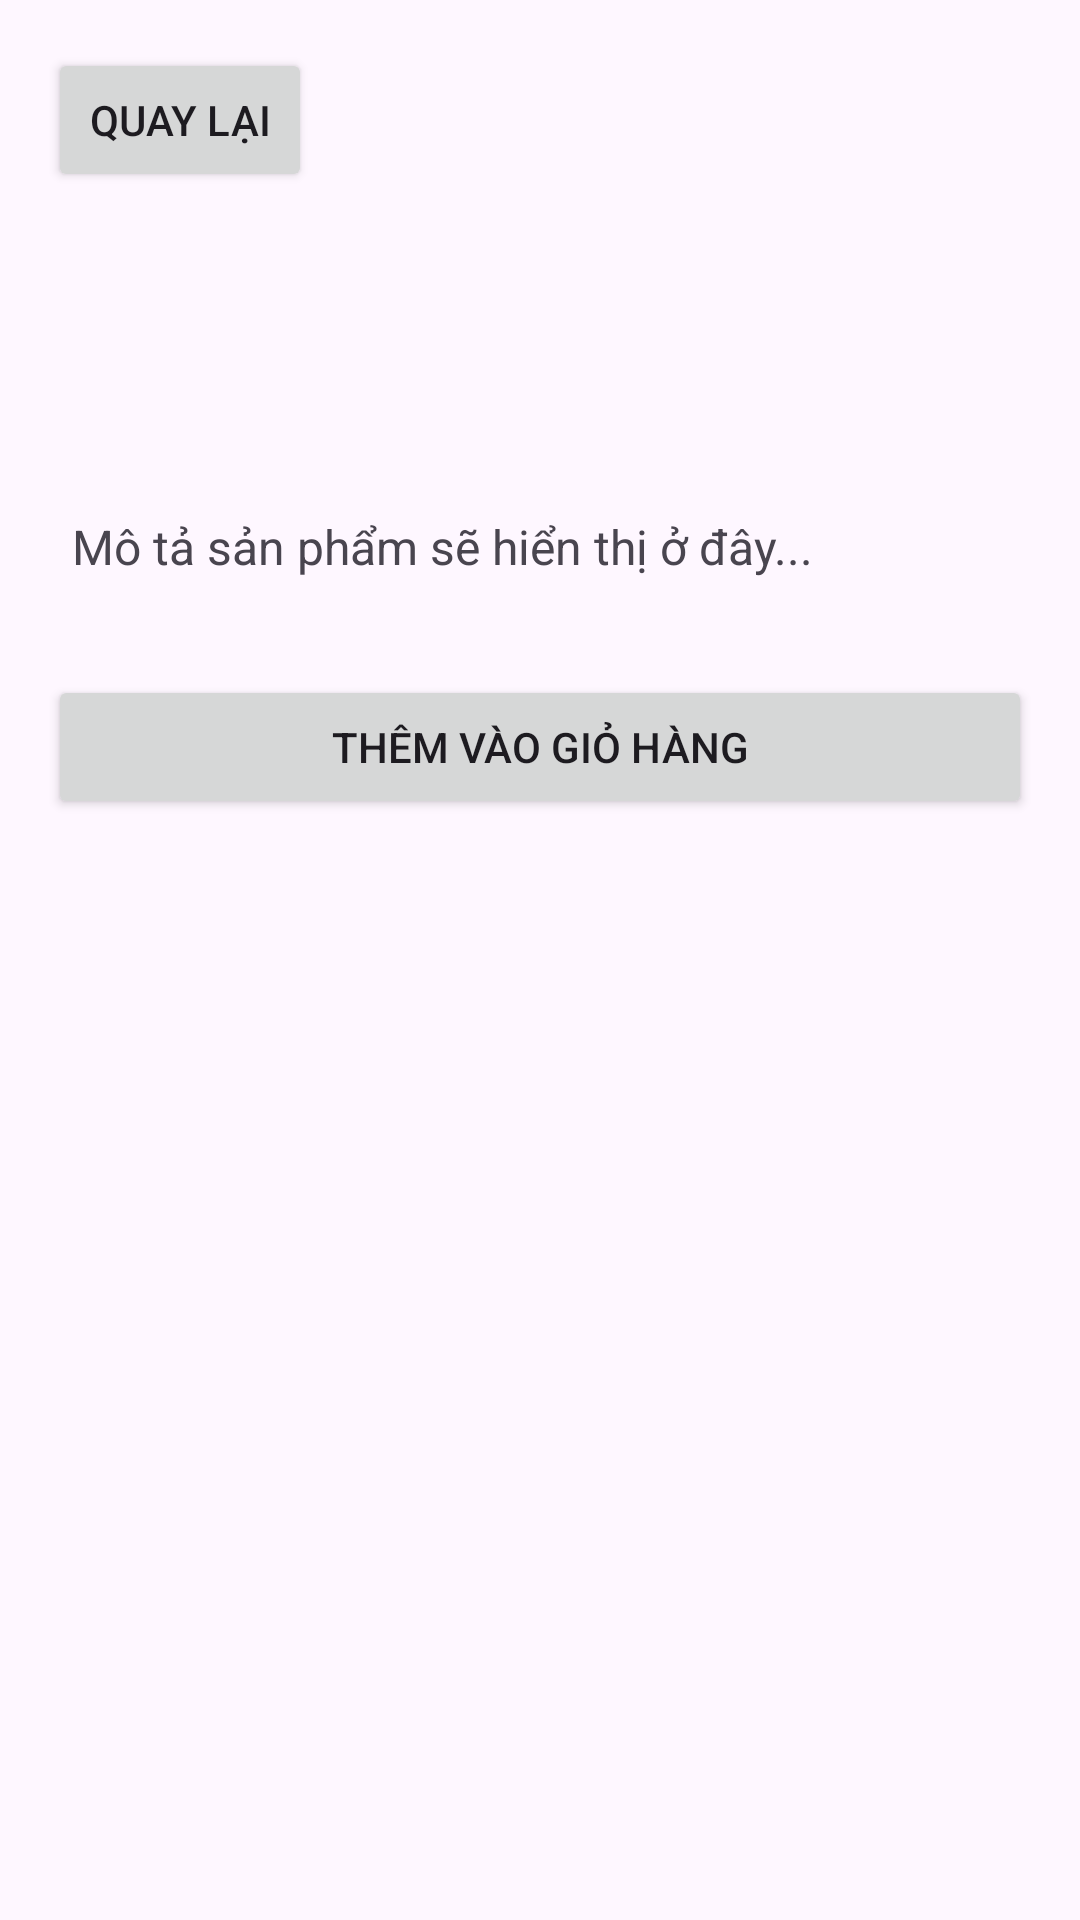

Layout XML and referenced resources for this Android screen:
<!-- AndroidManifest.xml: application theme Theme.MyKingDom -->
<!-- res/layout/activity_detail.xml -->
<?xml version="1.0" encoding="utf-8"?>
<LinearLayout xmlns:android="http://schemas.android.com/apk/res/android"
    android:layout_width="match_parent"
    android:layout_height="match_parent"
    android:orientation="vertical"
    android:padding="16dp">

    <Button
        android:id="@+id/btnBack"
        android:layout_width="wrap_content"
        android:layout_height="48dp"
        android:text="@string/back_button" />

    <TextView
        android:id="@+id/tvDetailName"
        android:layout_width="match_parent"
        android:layout_height="wrap_content"
        android:textSize="24sp"
        android:textStyle="bold"
        android:layout_marginTop="16dp" />

    <TextView
        android:id="@+id/tvDetailPrice"
        android:layout_width="match_parent"
        android:layout_height="wrap_content"
        android:textSize="20sp"
        android:textColor="#FF2243"
        android:layout_marginTop="8dp" />

    <TextView
        android:id="@+id/tvDetailDescription"
        android:layout_width="match_parent"
        android:layout_height="wrap_content"
        android:textSize="16sp"
        android:layout_marginTop="16dp"
        android:padding="8dp"
        android:text="@string/description_placeholder" />

    <Button
        android:id="@+id/btnDetailAddToCart"
        android:layout_width="match_parent"
        android:layout_height="48dp"
        android:layout_marginTop="24dp"
        android:text="@string/add_to_cart" />
</LinearLayout>
<!-- resources referenced by this layout -->
<resources>
  <string name="add_to_cart">Thêm vào giỏ hàng</string>
  <string name="back_button">Quay lại</string>
  <string name="description_placeholder">Mô tả sản phẩm sẽ hiển thị ở đây...</string>
  <style name="Theme.MyKingDom" parent="Base.Theme.MyKingDom" />
  <style name="Base.Theme.MyKingDom" parent="Theme.Material3.DayNight.NoActionBar">
          
          
      </style>
</resources>
